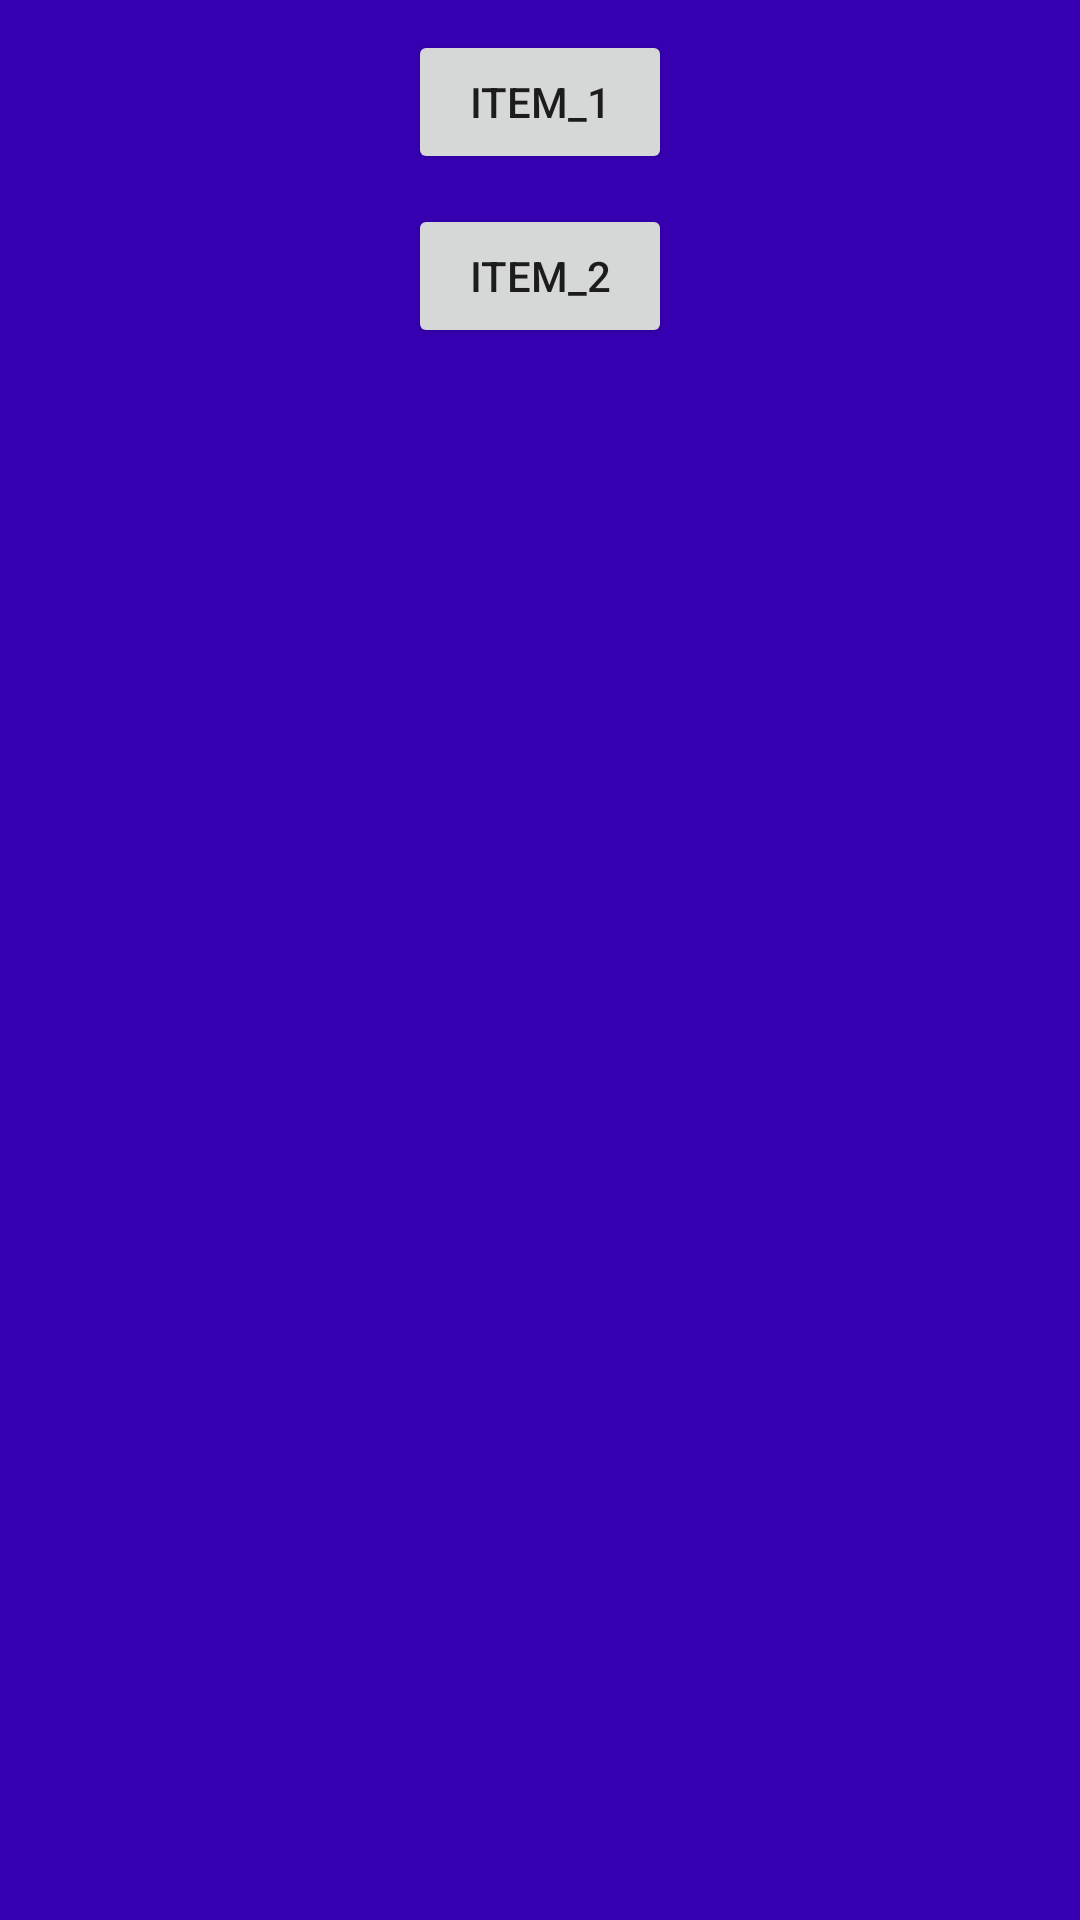

Produce the Android XML layout that renders to this screen, including the resource entries it uses.
<!-- AndroidManifest.xml: application theme Theme.MagicFragment -->
<!-- res/layout/fragment_home.xml -->
<?xml version="1.0" encoding="utf-8"?>
<LinearLayout xmlns:android="http://schemas.android.com/apk/res/android"
    android:layout_width="match_parent"
    android:layout_height="match_parent"
    android:orientation="vertical"
    android:background="@color/purple_700">

    <Button
        android:id="@+id/item_1"
        android:text="item_1"
        android:layout_width="wrap_content"
        android:layout_height="wrap_content"
        android:layout_gravity="center|top"
        android:layout_marginTop="10dp"
        />

    <Button
        android:id="@+id/item_2"
        android:text="item_2"
        android:layout_width="wrap_content"
        android:layout_height="wrap_content"
        android:layout_gravity="center"
        android:layout_marginTop="10dp"
        />


</LinearLayout>
<!-- resources referenced by this layout -->
<resources>
  <style name="Theme.MagicFragment" parent="Theme.MaterialComponents.DayNight.DarkActionBar">
          
          <item name="colorPrimary">@color/purple_500</item>
          <item name="colorPrimaryVariant">@color/purple_700</item>
          <item name="colorOnPrimary">@color/white</item>
          
          <item name="colorSecondary">@color/teal_200</item>
          <item name="colorSecondaryVariant">@color/teal_700</item>
          <item name="colorOnSecondary">@color/black</item>
          
          <item name="android:statusBarColor" tools:targetApi="l">?attr/colorPrimaryVariant</item>
          
          <item name="windowActionBar">false</item>
          <item name="windowNoTitle">true</item>
      </style>
  <!-- not gathered from this repository: default colours our renderer supplied (Android Studio template values) -->
  <color name="purple_500">#FF6200EE</color>
  <color name="purple_700">#FF3700B3</color>
  <color name="teal_200">#FF03DAC5</color>
  <color name="teal_700">#FF018786</color>
  <color name="black">#FF000000</color>
  <color name="white">#FFFFFFFF</color>
</resources>
